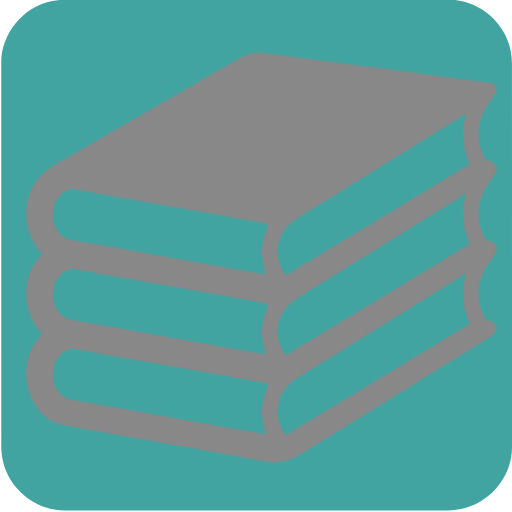
t = 0.00 s
t = 0.53 s: frame unchanged from t = 0.00 s, image omitted
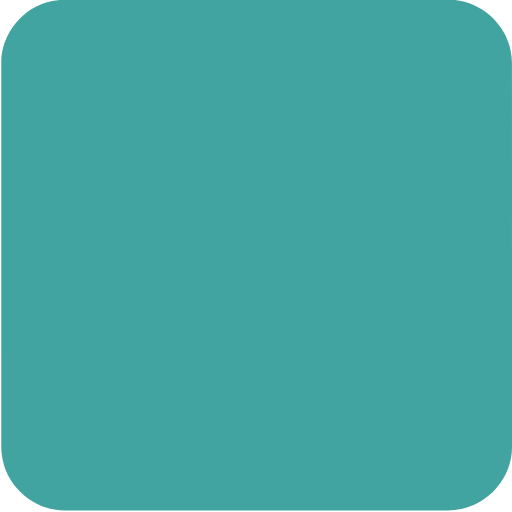
t = 1.00 s
t = 1.53 s: frame unchanged from t = 1.00 s, image omitted
t = 1.98 s: frame unchanged from t = 1.00 s, image omitted
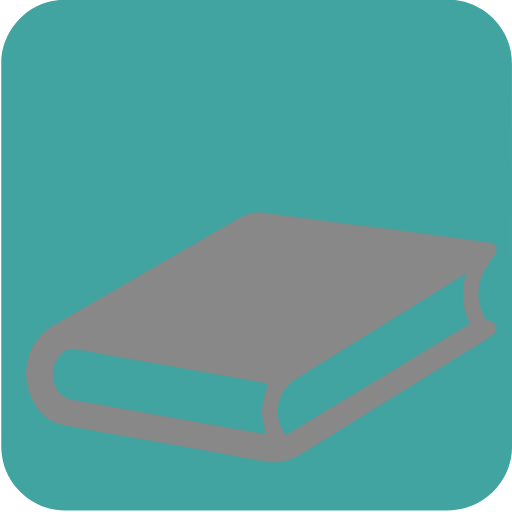
t = 2.50 s

The animated SVG that drew these frames (rendered in a browser with its animation timeline set to each time). Animation: 4 CSS @keyframes rules; one cycle of 3.00 s, repeats indefinitely.

<svg id="books" xmlns="http://www.w3.org/2000/svg" viewBox="0 0 769 769" width="500" height="500" shape-rendering="geometricPrecision" text-rendering="geometricPrecision">
  <style>
    @keyframes book_group_animation__to{0%,23.333333%{transform:translate(-900px,-1400px)}33.333333%{transform:translate(-900px,-400px)}36.666667%{transform:translate(900px,-400px)}40%{transform:translate(900px,-2400px)}43.333333%,to{transform:translate(-900px,-2400px)}}@keyframes book1_animation__to{0%,73.333333%{transform:translate(0,-78.053975px)}80%,to{transform:translate(0,171.946025px)}}@keyframes book2_animation__to{0%,83.333333%{transform:translate(0,-108.053975px)}90%,to{transform:translate(0,141.946025px)}}@keyframes book3_animation__to{0%,93.333333%{transform:translate(0,-138.053975px)}to{transform:translate(0,111.946025px)}}#book_group_animation{animation:book_group_animation__to 3000ms linear infinite normal forwards}#book1_animation{animation:book1_animation__to 3000ms linear infinite normal forwards}#book2_animation{animation:book2_animation__to 3000ms linear infinite normal forwards}#book3_animation{animation:book3_animation__to 3000ms linear infinite normal forwards}
  </style>
  <g id="background" transform="matrix(4 0 0 4 -907.406 -2431.03)">
    <path id="square" d="M419.1 703.55v72.19c0 11.03-8.32 21.11-19.18 23.18-1.61.31-3.27.48-4.9.48-47.97.03-95.93.02-143.9.02-11.76 0-22.02-9.02-23.56-20.72a23.27 23.27 0 01-.23-3.12c-.01-48.09-.01-96.18-.01-144.26 0-11.03 8.32-21.12 19.18-23.18 1.61-.31 3.27-.48 4.9-.48 48.01-.02 96.02-.02 144.02-.02 11.03 0 21.13 8.33 23.18 19.18.3 1.61.48 3.27.48 4.9.03 23.94.02 47.89.02 71.83z" fill="#42A4A1" stroke="none" stroke-width="1"/>
  </g>
  <g id="book_group_animation" transform="translate(-900 -1400)">
    <g id="book_group" transform="scale(4)">
      <g id="book1_animation" transform="translate(0 -78.054)">
        <g id="book1" stroke="none" stroke-width="1">
          <path id="book1_cover1" d="M325.66 572.14c-.4-.09-.66-.17-.93-.22-6.1-1.08-12.19-2.16-18.29-3.25-7.15-1.27-14.3-2.55-21.45-3.83l-19.2-3.45c-4.05-.73-8.1-1.45-12.15-2.19-2.66-.48-4.75.48-6.43 2.49-2.96 3.55-3.22 9.21-.58 13 1.21 1.74 2.79 2.95 4.94 3.33 2.96.52 5.91 1.11 8.88 1.64 11.31 2.02 22.61 4.03 33.92 6.03 9.84 1.75 19.69 3.49 29.53 5.23.23.04.46.05.82.09-.25-1.25-.43-2.4-.71-3.53-.92-3.69-.83-7.33.36-10.96.45-1.38.84-2.82 1.29-4.38z" fill="#888"/>
          <path id="book1_cover2" d="M332.33 591.35c23.05-13.93 46.05-27.84 69.09-41.76-1.45-3.01-2.33-6.05-2.57-9.26-.25-3.19.32-6.29 1.13-9.56-.64.39-1.08.66-1.52.93-17.45 10.82-34.9 21.63-52.35 32.45-3.38 2.1-6.78 4.17-10.14 6.31-5.38 3.42-7.87 9.75-6.22 15.78.5 1.84 1.29 3.56 2.58 5.11z" fill="#888"/>
          <path id="book1_cover3" d="M327.41 601.7c-1.83-.29-3.96-.58-6.07-.95-7.12-1.27-14.23-2.59-21.35-3.87-7.22-1.3-14.44-2.58-21.67-3.87-7.09-1.27-14.17-2.53-21.26-3.81-2.89-.52-5.8-1-8.67-1.63-4.31-.94-7.63-3.37-9.95-7.11-2.86-4.62-4.17-9.64-3.5-15.08.41-3.33 1.57-6.41 3.53-9.11a21.82 21.82 0 016.81-6.15 60048.9 60048.9 0 0069.71-40.28c3.03-1.75 6.22-2.32 9.69-1.82 5.48.79 10.98 1.46 16.47 2.18 5.59.73 11.19 1.47 16.78 2.2 5.08.66 10.16 1.29 15.24 1.96 5.49.72 10.98 1.46 16.47 2.2l16.16 2.16c1.1.15 2.21.2 3.29.44 1.96.43 2.94 1.81 2.06 3.87-.2.47-.54.88-.86 1.29-1.43 1.83-2.73 3.75-3.74 5.86-2.17 4.55-2.61 9.21-.88 14.01.26.72.56 1.42.76 2.16.36 1.33 1.24 2.06 2.54 2.27.99.17 1.59.77 2.09 1.55.36.56.41 1.16.2 1.79-.26.78-.66 1.46-1.32 1.94-.73.53-1.46 1.05-2.23 1.53-23.05 14.28-46.11 28.55-69.16 42.83-2.38 1.47-4.86 2.65-7.65 3.08-1.03.16-2.1.22-3.49.36z" fill="#888"/>
          <path id="book1_pages1" d="M325.66 572.14c-.46 1.56-.84 2.99-1.3 4.41-1.18 3.62-1.27 7.27-.36 10.96.28 1.13.46 2.28.71 3.53-.36-.04-.59-.05-.82-.09-9.84-1.74-19.69-3.48-29.53-5.23-11.31-2.01-22.62-4.02-33.92-6.03-2.96-.53-5.91-1.12-8.88-1.64-2.16-.38-3.73-1.59-4.94-3.33-2.64-3.79-2.38-9.45.58-13 1.68-2.01 3.77-2.98 6.43-2.49 4.05.74 8.1 1.46 12.15 2.19l19.2 3.45c7.15 1.28 14.3 2.55 21.45 3.83 6.1 1.08 12.19 2.16 18.29 3.25.28.02.54.1.94.19z" fill="#42A4A1"/>
          <path id="book1_pages2" d="M332.33 591.35c-1.28-1.55-2.08-3.27-2.59-5.12-1.65-6.03.84-12.36 6.22-15.78 3.36-2.13 6.76-4.21 10.14-6.31 17.45-10.82 34.9-21.63 52.35-32.45.44-.27.88-.54 1.52-.93-.81 3.28-1.38 6.37-1.13 9.56.25 3.22 1.12 6.26 2.57 9.26-23.03 13.94-46.04 27.84-69.08 41.77z" fill="#42A4A1"/>
        </g>
      </g>
      <g id="book2_animation" transform="translate(0 -108.054)">
        <g id="book2" stroke="none" stroke-width="1">
          <path id="book2_cover1" d="M325.66 572.14c-.4-.09-.66-.17-.93-.22-6.1-1.08-12.19-2.16-18.29-3.25-7.15-1.27-14.3-2.55-21.45-3.83l-19.2-3.45c-4.05-.73-8.1-1.45-12.15-2.19-2.66-.48-4.75.48-6.43 2.49-2.96 3.55-3.22 9.21-.58 13 1.21 1.74 2.79 2.95 4.94 3.33 2.96.52 5.91 1.11 8.88 1.64 11.31 2.02 22.61 4.03 33.92 6.03 9.84 1.75 19.69 3.49 29.53 5.23.23.04.46.05.82.09-.25-1.25-.43-2.4-.71-3.53-.92-3.69-.83-7.33.36-10.96.45-1.38.84-2.82 1.29-4.38z" fill="#888"/>
          <path id="book2_cover2" d="M332.33 591.35c23.05-13.93 46.05-27.84 69.09-41.76-1.45-3.01-2.33-6.05-2.57-9.26-.25-3.19.32-6.29 1.13-9.56-.64.39-1.08.66-1.52.93-17.45 10.82-34.9 21.63-52.35 32.45-3.38 2.1-6.78 4.17-10.14 6.31-5.38 3.42-7.87 9.75-6.22 15.78.5 1.84 1.29 3.56 2.58 5.11z" fill="#888"/>
          <path id="book2_cover3" d="M327.41 601.7c-1.83-.29-3.96-.58-6.07-.95-7.12-1.27-14.23-2.59-21.35-3.87-7.22-1.3-14.44-2.58-21.67-3.87-7.09-1.27-14.17-2.53-21.26-3.81-2.89-.52-5.8-1-8.67-1.63-4.31-.94-7.63-3.37-9.95-7.11-2.86-4.62-4.17-9.64-3.5-15.08.41-3.33 1.57-6.41 3.53-9.11a21.82 21.82 0 016.81-6.15 60048.9 60048.9 0 0069.71-40.28c3.03-1.75 6.22-2.32 9.69-1.82 5.48.79 10.98 1.46 16.47 2.18 5.59.73 11.19 1.47 16.78 2.2 5.08.66 10.16 1.29 15.24 1.96 5.49.72 10.98 1.46 16.47 2.2l16.16 2.16c1.1.15 2.21.2 3.29.44 1.96.43 2.94 1.81 2.06 3.87-.2.47-.54.88-.86 1.29-1.43 1.83-2.73 3.75-3.74 5.86-2.17 4.55-2.61 9.21-.88 14.01.26.72.56 1.42.76 2.16.36 1.33 1.24 2.06 2.54 2.27.99.17 1.59.77 2.09 1.55.36.56.41 1.16.2 1.79-.26.78-.66 1.46-1.32 1.94-.73.53-1.46 1.05-2.23 1.53-23.05 14.28-46.11 28.55-69.16 42.83-2.38 1.47-4.86 2.65-7.65 3.08-1.03.16-2.1.22-3.49.36z" fill="#888"/>
          <path id="book2_pages1" d="M325.66 572.14c-.46 1.56-.84 2.99-1.3 4.41-1.18 3.62-1.27 7.27-.36 10.96.28 1.13.46 2.28.71 3.53-.36-.04-.59-.05-.82-.09-9.84-1.74-19.69-3.48-29.53-5.23-11.31-2.01-22.62-4.02-33.92-6.03-2.96-.53-5.91-1.12-8.88-1.64-2.16-.38-3.73-1.59-4.94-3.33-2.64-3.79-2.38-9.45.58-13 1.68-2.01 3.77-2.98 6.43-2.49 4.05.74 8.1 1.46 12.15 2.19l19.2 3.45c7.15 1.28 14.3 2.55 21.45 3.83 6.1 1.08 12.19 2.16 18.29 3.25.28.02.54.1.94.19z" fill="#42A4A1"/>
          <path id="book2_pages2" d="M332.33 591.35c-1.28-1.55-2.08-3.27-2.59-5.12-1.65-6.03.84-12.36 6.22-15.78 3.36-2.13 6.76-4.21 10.14-6.31 17.45-10.82 34.9-21.63 52.35-32.45.44-.27.88-.54 1.52-.93-.81 3.28-1.38 6.37-1.13 9.56.25 3.22 1.12 6.26 2.57 9.26-23.03 13.94-46.04 27.84-69.08 41.77z" fill="#42A4A1"/>
        </g>
      </g>
      <g id="book3_animation" transform="translate(0 -138.054)">
        <g id="book3" stroke="none" stroke-width="1">
          <path id="book3_cover1" d="M325.66 572.14c-.4-.09-.66-.17-.93-.22-6.1-1.08-12.19-2.16-18.29-3.25-7.15-1.27-14.3-2.55-21.45-3.83l-19.2-3.45c-4.05-.73-8.1-1.45-12.15-2.19-2.66-.48-4.75.48-6.43 2.49-2.96 3.55-3.22 9.21-.58 13 1.21 1.74 2.79 2.95 4.94 3.33 2.96.52 5.91 1.11 8.88 1.64 11.31 2.02 22.61 4.03 33.92 6.03 9.84 1.75 19.69 3.49 29.53 5.23.23.04.46.05.82.09-.25-1.25-.43-2.4-.71-3.53-.92-3.69-.83-7.33.36-10.96.45-1.38.84-2.82 1.29-4.38z" fill="#888"/>
          <path id="book3_cover2" d="M332.33 591.35c23.05-13.93 46.05-27.84 69.09-41.76-1.45-3.01-2.33-6.05-2.57-9.26-.25-3.19.32-6.29 1.13-9.56-.64.39-1.08.66-1.52.93-17.45 10.82-34.9 21.63-52.35 32.45-3.38 2.1-6.78 4.17-10.14 6.31-5.38 3.42-7.87 9.75-6.22 15.78.5 1.84 1.29 3.56 2.58 5.11z" fill="#888"/>
          <path id="book3_cover3" d="M327.41 601.7c-1.83-.29-3.96-.58-6.07-.95-7.12-1.27-14.23-2.59-21.35-3.87-7.22-1.3-14.44-2.58-21.67-3.87-7.09-1.27-14.17-2.53-21.26-3.81-2.89-.52-5.8-1-8.67-1.63-4.31-.94-7.63-3.37-9.95-7.11-2.86-4.62-4.17-9.64-3.5-15.08.41-3.33 1.57-6.41 3.53-9.11a21.82 21.82 0 016.81-6.15 60048.9 60048.9 0 0069.71-40.28c3.03-1.75 6.22-2.32 9.69-1.82 5.48.79 10.98 1.46 16.47 2.18 5.59.73 11.19 1.47 16.78 2.2 5.08.66 10.16 1.29 15.24 1.96 5.49.72 10.98 1.46 16.47 2.2l16.16 2.16c1.1.15 2.21.2 3.29.44 1.96.43 2.94 1.81 2.06 3.87-.2.47-.54.88-.86 1.29-1.43 1.83-2.73 3.75-3.74 5.86-2.17 4.55-2.61 9.21-.88 14.01.26.72.56 1.42.76 2.16.36 1.33 1.24 2.06 2.54 2.27.99.17 1.59.77 2.09 1.55.36.56.41 1.16.2 1.79-.26.78-.66 1.46-1.32 1.94-.73.53-1.46 1.05-2.23 1.53-23.05 14.28-46.11 28.55-69.16 42.83-2.38 1.47-4.86 2.65-7.65 3.08-1.03.16-2.1.22-3.49.36z" fill="#888"/>
          <path id="book3_pages1" d="M325.66 572.14c-.46 1.56-.84 2.99-1.3 4.41-1.18 3.62-1.27 7.27-.36 10.96.28 1.13.46 2.28.71 3.53-.36-.04-.59-.05-.82-.09-9.84-1.74-19.69-3.48-29.53-5.23-11.31-2.01-22.62-4.02-33.92-6.03-2.96-.53-5.91-1.12-8.88-1.64-2.16-.38-3.73-1.59-4.94-3.33-2.64-3.79-2.38-9.45.58-13 1.68-2.01 3.77-2.98 6.43-2.49 4.05.74 8.1 1.46 12.15 2.19l19.2 3.45c7.15 1.28 14.3 2.55 21.45 3.83 6.1 1.08 12.19 2.16 18.29 3.25.28.02.54.1.94.19z" fill="#42A4A1"/>
          <path id="book3_pages2" d="M332.33 591.35c-1.28-1.55-2.08-3.27-2.59-5.12-1.65-6.03.84-12.36 6.22-15.78 3.36-2.13 6.76-4.21 10.14-6.31 17.45-10.82 34.9-21.63 52.35-32.45.44-.27.88-.54 1.52-.93-.81 3.28-1.38 6.37-1.13 9.56.25 3.22 1.12 6.26 2.57 9.26-23.03 13.94-46.04 27.84-69.08 41.77z" fill="#42A4A1"/>
        </g>
      </g>
    </g>
  </g>
</svg>
